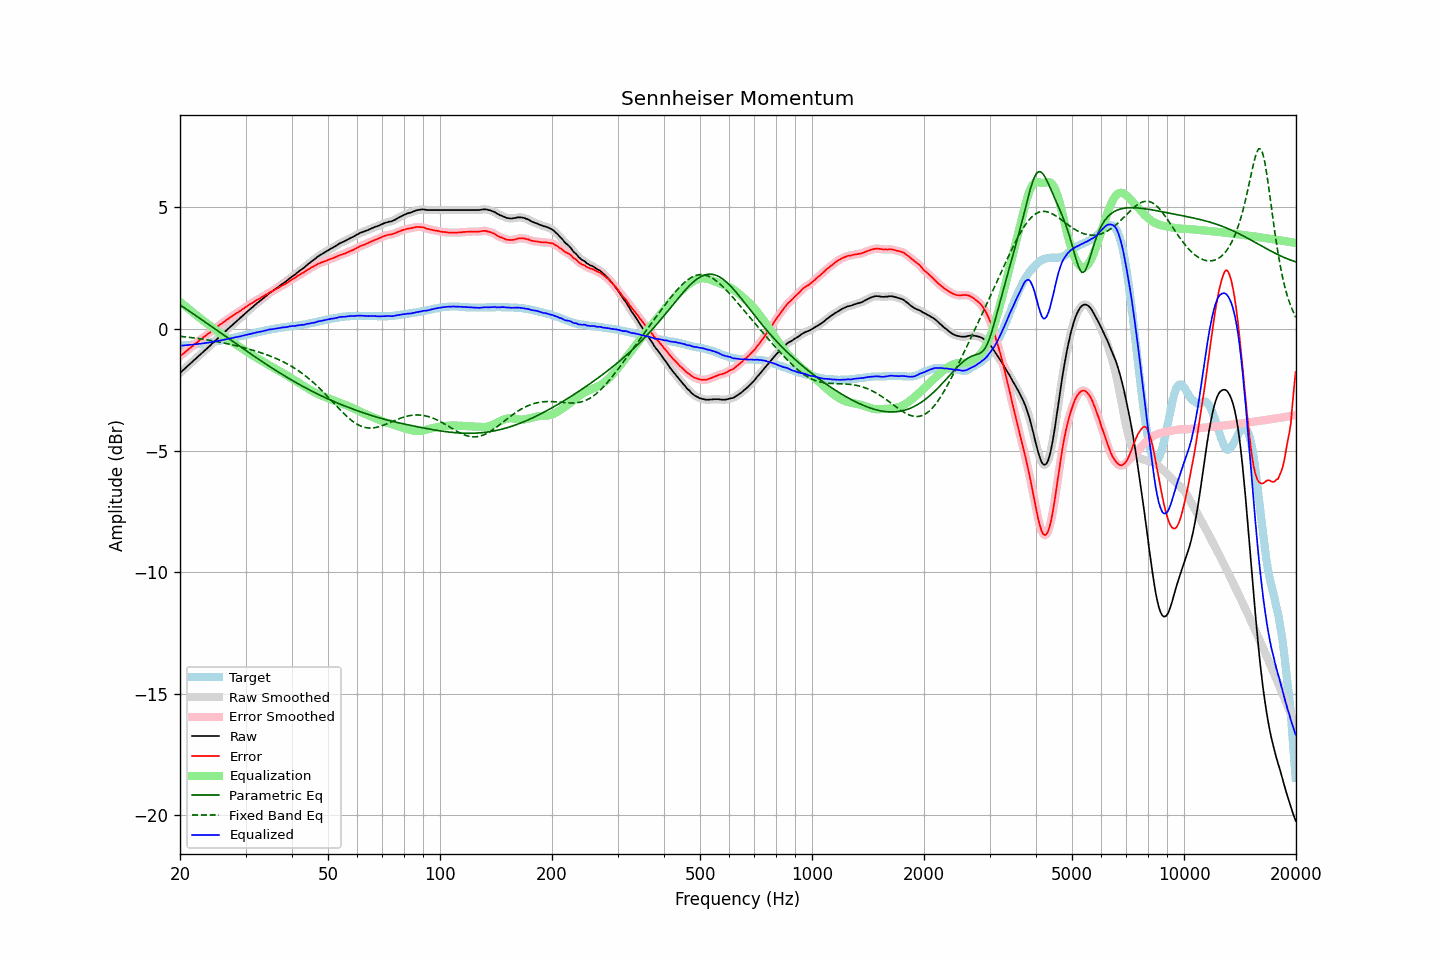

Data behind this chart, as committed beside it:
frequency, raw, error, smoothed, error_smoothed, equalization, parametric_eq, fixed_band_eq, equalized_raw, equalized_smoothed, target
20.00, -1.81, -1.12, -1.81, -1.12, 1.12, 0.99, -0.30, -0.69, -0.69, -0.69
20.20, -1.75, -1.06, -1.75, -1.07, 1.07, 0.95, -0.31, -0.68, -0.68, -0.69
20.40, -1.69, -1.01, -1.69, -1.01, 1.01, 0.90, -0.31, -0.67, -0.68, -0.68
20.61, -1.63, -0.96, -1.63, -0.96, 0.96, 0.86, -0.32, -0.67, -0.67, -0.67
20.81, -1.57, -0.90, -1.57, -0.90, 0.90, 0.82, -0.33, -0.66, -0.66, -0.67
21.02, -1.51, -0.85, -1.51, -0.85, 0.85, 0.77, -0.34, -0.66, -0.66, -0.66
21.23, -1.45, -0.79, -1.45, -0.79, 0.79, 0.73, -0.34, -0.65, -0.65, -0.66
21.44, -1.39, -0.74, -1.39, -0.74, 0.74, 0.68, -0.35, -0.64, -0.65, -0.65
21.66, -1.33, -0.69, -1.33, -0.69, 0.69, 0.64, -0.36, -0.64, -0.64, -0.64
21.87, -1.27, -0.63, -1.27, -0.63, 0.63, 0.59, -0.37, -0.63, -0.63, -0.64
22.09, -1.21, -0.58, -1.21, -0.58, 0.58, 0.55, -0.38, -0.63, -0.63, -0.63
22.31, -1.15, -0.53, -1.15, -0.53, 0.53, 0.50, -0.39, -0.62, -0.62, -0.62
22.54, -1.09, -0.47, -1.09, -0.47, 0.48, 0.45, -0.40, -0.61, -0.61, -0.62
22.76, -1.03, -0.42, -1.03, -0.42, 0.42, 0.41, -0.41, -0.60, -0.60, -0.61
22.99, -0.97, -0.37, -0.97, -0.37, 0.37, 0.36, -0.42, -0.59, -0.59, -0.60
23.22, -0.91, -0.32, -0.91, -0.32, 0.32, 0.32, -0.43, -0.59, -0.59, -0.59
23.45, -0.85, -0.27, -0.85, -0.27, 0.27, 0.27, -0.44, -0.58, -0.58, -0.58
23.69, -0.79, -0.22, -0.79, -0.22, 0.22, 0.23, -0.45, -0.57, -0.57, -0.57
23.92, -0.73, -0.17, -0.73, -0.17, 0.17, 0.18, -0.46, -0.56, -0.56, -0.56
24.16, -0.67, -0.12, -0.66, -0.12, 0.12, 0.13, -0.47, -0.55, -0.54, -0.55
24.40, -0.60, -0.06, -0.60, -0.07, 0.07, 0.09, -0.48, -0.53, -0.53, -0.53
24.65, -0.54, -0.02, -0.54, -0.02, 0.02, 0.04, -0.49, -0.52, -0.52, -0.52
24.89, -0.48, 0.03, -0.47, 0.03, -0.03, -0.01, -0.50, -0.51, -0.51, -0.51
25.14, -0.42, 0.08, -0.41, 0.08, -0.08, -0.05, -0.52, -0.50, -0.50, -0.50
25.39, -0.35, 0.14, -0.35, 0.14, -0.13, -0.10, -0.53, -0.48, -0.48, -0.49
25.65, -0.29, 0.19, -0.29, 0.19, -0.18, -0.15, -0.54, -0.47, -0.47, -0.48
25.91, -0.23, 0.23, -0.23, 0.23, -0.23, -0.19, -0.56, -0.46, -0.46, -0.46
26.16, -0.17, 0.28, -0.17, 0.28, -0.28, -0.24, -0.57, -0.45, -0.45, -0.45
26.43, -0.11, 0.33, -0.11, 0.33, -0.33, -0.29, -0.58, -0.44, -0.43, -0.44
26.69, -0.05, 0.38, -0.05, 0.38, -0.38, -0.33, -0.60, -0.42, -0.42, -0.43
26.96, 0.01, 0.42, 0.01, 0.42, -0.42, -0.38, -0.61, -0.41, -0.41, -0.41
27.23, 0.07, 0.47, 0.07, 0.47, -0.47, -0.42, -0.63, -0.39, -0.39, -0.40
27.50, 0.13, 0.51, 0.13, 0.51, -0.51, -0.47, -0.64, -0.38, -0.38, -0.38
27.77, 0.19, 0.56, 0.20, 0.56, -0.56, -0.52, -0.66, -0.36, -0.36, -0.36
28.05, 0.25, 0.60, 0.25, 0.60, -0.60, -0.56, -0.67, -0.35, -0.35, -0.35
28.33, 0.31, 0.65, 0.31, 0.64, -0.64, -0.61, -0.69, -0.33, -0.33, -0.34
28.62, 0.36, 0.68, 0.37, 0.68, -0.69, -0.66, -0.70, -0.32, -0.32, -0.32
28.90, 0.42, 0.73, 0.42, 0.73, -0.73, -0.70, -0.72, -0.31, -0.31, -0.31
29.19, 0.48, 0.77, 0.48, 0.77, -0.77, -0.75, -0.74, -0.29, -0.29, -0.29
29.48, 0.54, 0.82, 0.54, 0.82, -0.82, -0.79, -0.76, -0.27, -0.27, -0.28
29.78, 0.60, 0.86, 0.60, 0.86, -0.86, -0.84, -0.77, -0.26, -0.26, -0.26
30.08, 0.66, 0.91, 0.66, 0.91, -0.91, -0.89, -0.79, -0.24, -0.24, -0.25
30.38, 0.72, 0.95, 0.72, 0.95, -0.95, -0.93, -0.81, -0.23, -0.23, -0.23
30.68, 0.78, 1.00, 0.78, 1.00, -0.99, -0.98, -0.83, -0.21, -0.21, -0.22
30.99, 0.84, 1.04, 0.84, 1.04, -1.04, -1.02, -0.85, -0.19, -0.20, -0.20
31.30, 0.89, 1.08, 0.90, 1.08, -1.08, -1.07, -0.86, -0.19, -0.18, -0.19
31.61, 0.95, 1.12, 0.95, 1.12, -1.12, -1.11, -0.88, -0.17, -0.17, -0.17
31.93, 1.01, 1.17, 1.01, 1.16, -1.16, -1.16, -0.90, -0.15, -0.15, -0.16
32.24, 1.06, 1.20, 1.06, 1.20, -1.20, -1.20, -0.92, -0.13, -0.14, -0.14
32.57, 1.11, 1.24, 1.12, 1.24, -1.24, -1.25, -0.95, -0.13, -0.12, -0.13
32.89, 1.16, 1.27, 1.17, 1.27, -1.28, -1.29, -0.97, -0.11, -0.11, -0.11
33.22, 1.22, 1.32, 1.22, 1.31, -1.32, -1.33, -0.99, -0.09, -0.10, -0.10
33.55, 1.27, 1.35, 1.28, 1.35, -1.36, -1.38, -1.01, -0.08, -0.08, -0.08
33.89, 1.33, 1.40, 1.33, 1.39, -1.39, -1.42, -1.04, -0.06, -0.06, -0.07
34.23, 1.38, 1.43, 1.39, 1.44, -1.43, -1.46, -1.06, -0.05, -0.05, -0.05
34.57, 1.44, 1.48, 1.44, 1.48, -1.47, -1.51, -1.08, -0.03, -0.03, -0.04
34.92, 1.49, 1.52, 1.49, 1.51, -1.51, -1.55, -1.11, -0.01, -0.02, -0.03
35.27, 1.53, 1.54, 1.54, 1.55, -1.55, -1.59, -1.13, -0.01, -0.01, -0.01
35.62, 1.58, 1.58, 1.58, 1.58, -1.58, -1.64, -1.16, 0.00, 0.00, 0.00
35.97, 1.63, 1.62, 1.63, 1.61, -1.62, -1.68, -1.19, 0.02, 0.01, 0.01
... 635 more rows
